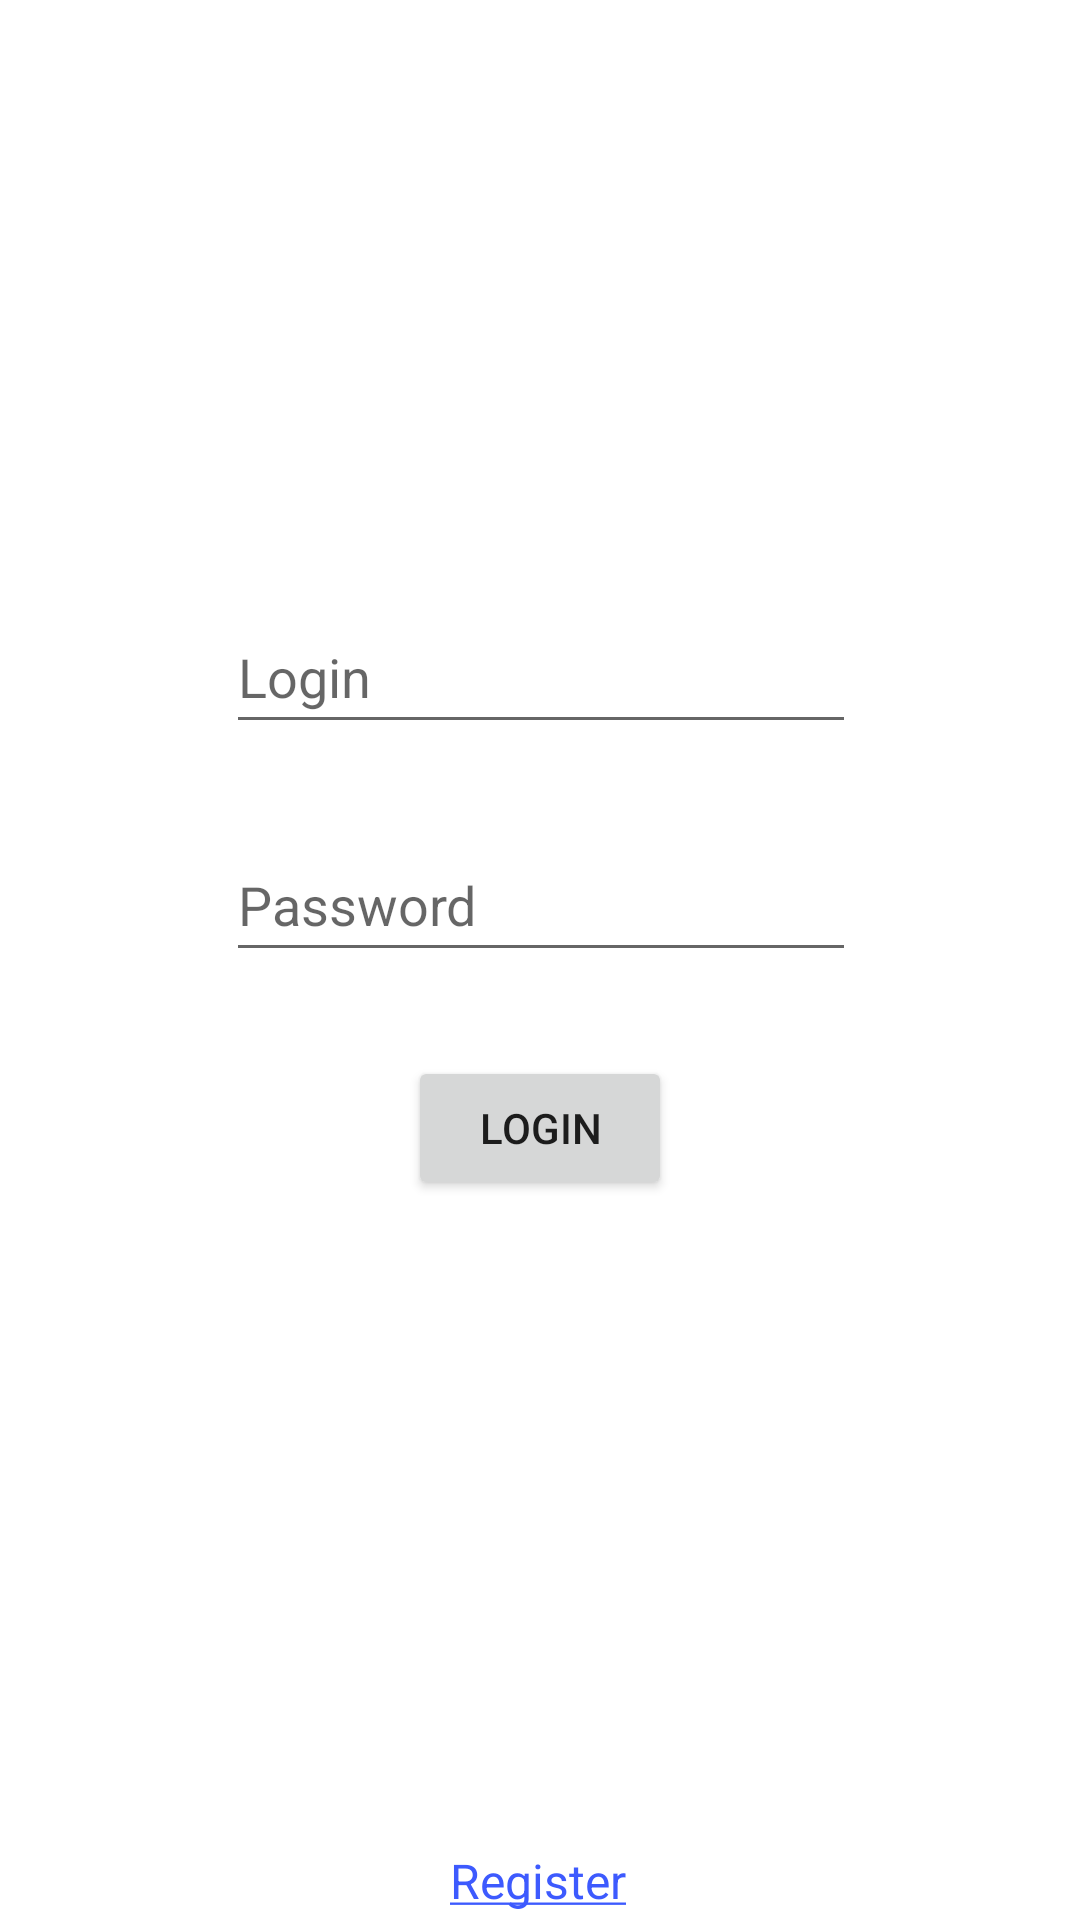

The Android layout XML behind this screen, and the referenced resources:
<!-- AndroidManifest.xml: application theme Theme.KPP_LR6 -->
<!-- res/layout/activity_login.xml -->
<?xml version="1.0" encoding="utf-8"?>
<androidx.constraintlayout.widget.ConstraintLayout xmlns:android="http://schemas.android.com/apk/res/android"
    xmlns:app="http://schemas.android.com/apk/res-auto"
    xmlns:tools="http://schemas.android.com/tools"
    android:layout_width="match_parent"
    android:layout_height="match_parent"
    tools:context=".LoginActivity">

    <EditText
        android:id="@+id/login_et_login"
        android:layout_width="wrap_content"
        android:layout_height="wrap_content"
        android:layout_marginTop="200dp"
        android:ems="10"
        android:hint="@string/loginField"
        android:inputType="textPersonName"
        android:minHeight="48dp"
        app:layout_constraintEnd_toEndOf="parent"
        app:layout_constraintHorizontal_bias="0.502"
        app:layout_constraintStart_toStartOf="parent"
        app:layout_constraintTop_toTopOf="parent" />

    <EditText
        android:id="@+id/login_et_password"
        android:layout_width="wrap_content"
        android:layout_height="wrap_content"
        android:layout_marginTop="28dp"
        android:ems="10"
        android:hint="@string/passwordField"
        android:inputType="textPassword"
        android:minHeight="48dp"
        app:layout_constraintEnd_toEndOf="parent"
        app:layout_constraintHorizontal_bias="0.502"
        app:layout_constraintStart_toStartOf="parent"
        app:layout_constraintTop_toBottomOf="@+id/login_et_login" />

    <Button
        android:id="@+id/btn_login"
        android:layout_width="wrap_content"
        android:layout_height="wrap_content"
        android:layout_marginTop="28dp"
        android:text="@string/btnLogin"
        app:layout_constraintEnd_toEndOf="parent"
        app:layout_constraintStart_toStartOf="parent"
        app:layout_constraintTop_toBottomOf="@+id/login_et_password" />

    <TextView
        android:id="@+id/tv_register"
        android:layout_width="wrap_content"
        android:layout_height="wrap_content"
        android:layout_marginTop="216dp"
        android:lineSpacingExtra="8sp"
        android:text="@string/registerRef"
        android:textAllCaps="false"
        android:textColor="#3D5AFE"
        android:textSize="16sp"
        app:layout_constraintEnd_toEndOf="parent"
        app:layout_constraintHorizontal_bias="0.498"
        app:layout_constraintStart_toStartOf="parent"
        app:layout_constraintTop_toBottomOf="@+id/btn_login" />

</androidx.constraintlayout.widget.ConstraintLayout>
<!-- resources referenced by this layout -->
<resources>
  <string name="btnLogin">Login</string>
  <string name="loginField">Login</string>
  <string name="passwordField">Password</string>
  <string name="registerRef"><u>Register</u></string>
  <style name="Theme.KPP_LR6" parent="Theme.MaterialComponents.DayNight.DarkActionBar">
          
          <item name="colorPrimary">@color/purple_500</item>
          <item name="colorPrimaryVariant">@color/purple_700</item>
          <item name="colorOnPrimary">@color/white</item>
          
          <item name="colorSecondary">@color/teal_200</item>
          <item name="colorSecondaryVariant">@color/teal_700</item>
          <item name="colorOnSecondary">@color/black</item>
          
          <item name="android:statusBarColor" tools:targetApi="l">?attr/colorPrimaryVariant</item>
          
      </style>
  <!-- not gathered from this repository: default colours our renderer supplied (Android Studio template values) -->
  <color name="purple_500">#FF6200EE</color>
  <color name="purple_700">#FF3700B3</color>
  <color name="teal_200">#FF03DAC5</color>
  <color name="teal_700">#FF018786</color>
  <color name="black">#FF000000</color>
  <color name="white">#FFFFFFFF</color>
</resources>
